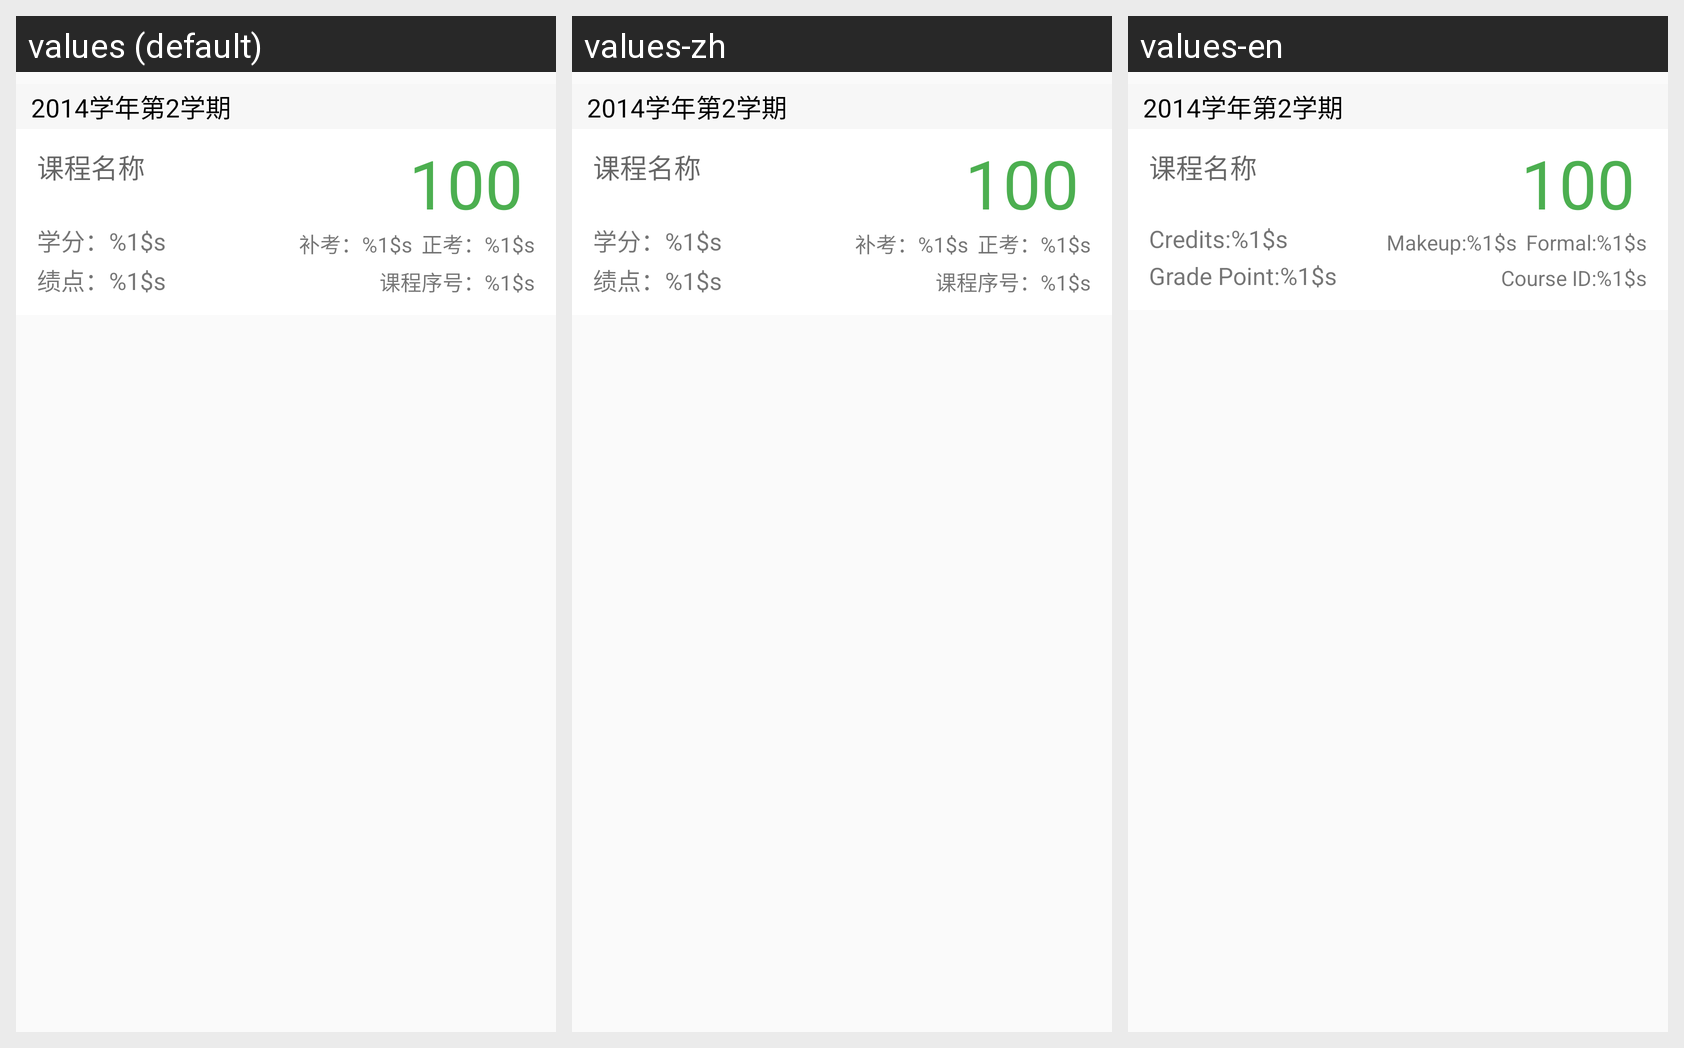

Translations of the strings shown on this Android screen, per locale in the grid:
Android screen res/layout/group_score_card.xml rendered under 3 locales, left to right: values (default), values-zh, values-en. Device: Nexus 5 (rendered at 1080×1920; each locale shown at half size, 540×960, under a caption strip naming it); theme AppTheme.
Strings drawn on this screen, with the default value and each locale's value (text and hints the layout hard-codes, and strings that could not be matched under every locale, appear in the picture but are not listed):

course_credit
  values: 学分：%1$s
  values-zh: 学分：%1$s
  values-en: Credits:%1$s

course_mark_first
  values: 正考：%1$s
  values-zh: 正考：%1$s
  values-en: Formal:%1$s

course_mark_second
  values: 补考：%1$s
  values-zh: 补考：%1$s
  values-en: Makeup:%1$s

course_gradepoint
  values: 绩点：%1$s
  values-zh: 绩点：%1$s
  values-en: Grade Point:%1$s

course_id
  values: 课程序号：%1$s
  values-zh: 课程序号：%1$s
  values-en: Course ID:%1$s
